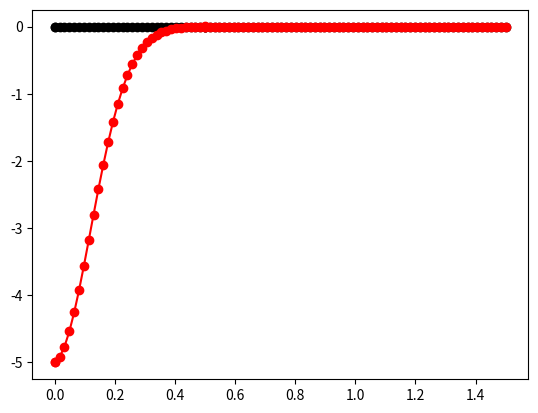

Python code for this plot:
#!/usr/bin/env python3
# -*- coding: utf-8 -*-
"""
Created on Wed Aug 17 14:21:43 2022

@author: santi

Este script consiste en simular la senal que da un nucleo (o un voxel) de litio
cuando es excitado con la secuencia Hahn Echo, variando el
valor de k y para distintos B1


Nota: no se tiene en cuenta off-resonance


LA EVOLUCION DE LA MATRIZ DENSIDAD AQUI UTILIZADA NO TIENE EN CUENTA LO NECESARIO PARA LA FORMACIÓN DEL ECO!!!!
"""

import numpy as np
import matplotlib.pyplot as plt
from scipy.linalg import expm

def pulse(rhoi, br, k):
    r3 = np.sqrt(3)
    Ix = 0.5*np.array([[0,r3,0,0],[r3,0,2,0],[0,2,0,r3],[0,0,r3,0]])
    Iy = 1/(2j)*np.array([[0,r3,0,0],[-r3,0,2,0],[0,-2,0,r3],[0,0,-r3,0]])
    Iz = 1/2*np.array([[3,0,0,0],[0,1,0,0],[0,0,-1,0],[0,0,0,-3]])

    alpha = k*np.pi*np.exp(-br)

    arg = 1j*alpha*(Ix*np.cos(br)+Iy*np.sin(br))
    P1 = expm(-arg)
    P2 = expm( arg)
    rhof = P1.dot(rhoi.dot(P2))

    return rhof

def evolucion(rho, t, T1, T2, rho0=None):
    if rho0 is None:
        Iz = 1/2*np.array([[3,0,0,0],[0,1,0,0],[0,0,-1,0],[0,0,0,-3]])
        rho0 = Iz
    # separo la matriz densidad en parte diagonal y no diagonal
    diag = rho * np.diag(np.ones(4))
    nodiag = rho - diag
    # coherecencias decaen
    E_nodiag = nodiag*np.exp(-t/T2)
    # diagonal va al equilibrio
    E_diag = (diag-rho0)*np.exp(-t/T1) + rho0

    return E_diag + E_nodiag

#%%
guardar = False
savepath = "./Hahn/"

r3 = np.sqrt(3)
Ix = 0.5*np.array([[0,r3,0,0],[r3,0,2,0],[0,2,0,r3],[0,0,r3,0]])
Iy = 1/(2j)*np.array([[0,r3,0,0],[-r3,0,2,0],[0,-2,0,r3],[0,0,-r3,0]])
Iz = 1/2*np.array([[3,0,0,0],[0,1,0,0],[0,0,-1,0],[0,0,0,-3]])

kB = 1.3806488e-23
T = 300
w = 116e6 / 2*np.pi
hbar = 1.054571818e-34
Boltz = hbar*w / (kB*T) # factor de boltzmann
#rho0 = 1/2 + Boltz * Iz/2
rho0 = Iz
#rho0 =np.zeros((4,4))
#rho0[0,0] = 1


echoTime = 600e-6
T2 = 600e-6
T1 = 170e-3

#w = 0


b = 1/14
r_list = np.linspace(0, int(5/b-1), 1024)
# evanesencia: B1 = B10*beta = B10 * exp(-r/12um)
beta = np.exp(-b*r_list)
k_list = np.arange(0.5, 3.1, 0.1)
k_list = np.array([1])
# k_list = np.array([1.05,1.15])


k_list = np.array([1])
r_list = np.array([0])


#"""
#elijo cietos valores de k, sólo los  correspondientes a slices
#"""
#r_list = np.arange(0.25, 24, 0.5)
#k_list = np.exp(b*r_list)


Sx = np.zeros((r_list.size, k_list.size)).astype('complex')
Sy = np.zeros((r_list.size, k_list.size)).astype('complex')
Mx = np.zeros((r_list.size, k_list.size)).astype('complex')
My = np.zeros((r_list.size, k_list.size)).astype('complex')


for kk in range(k_list.size):
  k = k_list[kk]
  print('k = %s'%k)
  for rr in range(r_list.size):

    r = r_list[rr]

    br = b*r
    rho = rho0    
    
    tiempos = []
    Senal_t = []
    
    ### arranca secuencia
    # pulso "90":  P1·rho·P1^(-1)   
    t = 0
    rho = pulse(rho, br, k/2)
    #----------------
    tiempos.append(t)
    mx = np.trace(rho.dot(Ix)) 
    my = np.trace(rho.dot(Iy)) 
    Senal_t.append(mx+1j*my)
    #----------------
    for tt in np.linspace(0,t+echoTime/2,32):
      # evolucion E·rho·E^(-1)    
      rho = evolucion(rho, tt, T1, T2)      
      t = tt
      #----------------
      tiempos.append(t)
      mx = np.trace(rho.dot(Ix)) 
      my = np.trace(rho.dot(Iy)) 
      Senal_t.append(mx+1j*my)
      #----------------
    # pulso "180":  P1·rho·P1^(-1)         
    rho = pulse(rho, br, k)
    #----------------
    tiempos.append(t)
    mx = np.trace(rho.dot(Ix)) 
    my = np.trace(rho.dot(Iy)) 
    Senal_t.append(mx+1j*my)
    #----------------
    for tt in np.linspace(echoTime/2, echoTime*1.5,64):
      # evolucion E·rho·E^(-1)    
      rho = evolucion(rho, tt, T1, T2)      
      t = tt
      #----------------
      tiempos.append(t)
      mx = np.trace(rho.dot(Ix)) 
      my = np.trace(rho.dot(Iy)) 
      Senal_t.append(mx+1j*my)
      #----------------
    
    tiempos = np.array(tiempos)
    Senal_t = np.array(Senal_t)
    
    plt.figure(kk)
    plt.plot(tiempos/echoTime, np.real(Senal_t), 'ko-')
    plt.plot(tiempos/echoTime, np.imag(Senal_t), 'ro-')



#     # valor de expectacion luego de la secuencia
#     mx = np.trace(rho.dot(Ix)) 
#     my = np.trace(rho.dot(Iy)) 

#     # lo que llega a la bobina:
#     # MEHRING
#     sx = np.exp(-br)*(mx*np.cos(br)-my*np.sin(br))
#     sy = np.exp(-br)*(my*np.cos(br)+mx*np.sin(br))

#     # RECIPROCITY
# #    b1x = np.exp(-br)*np.cos(br)
# #    b1y = np.exp(-br)*np.sin(br)
# #    sx  = b1x*mx
# #    sy  = b1y*my

#     Sx[rr,kk] = sx
#     Sy[rr,kk] = sy
#     Mx[rr,kk] = mx
#     My[rr,kk] = my


#   S = -np.real(Sy[:,kk])+ 1j* np.real(Sx[:,kk])
#   datos = np.array([beta, np.real(S), np.imag(S)]).T
#   if guardar:
#     np.savetxt(savepath+"SMC_N{}_k{:.2f}.dat".format(N,k_list[kk]), datos)
